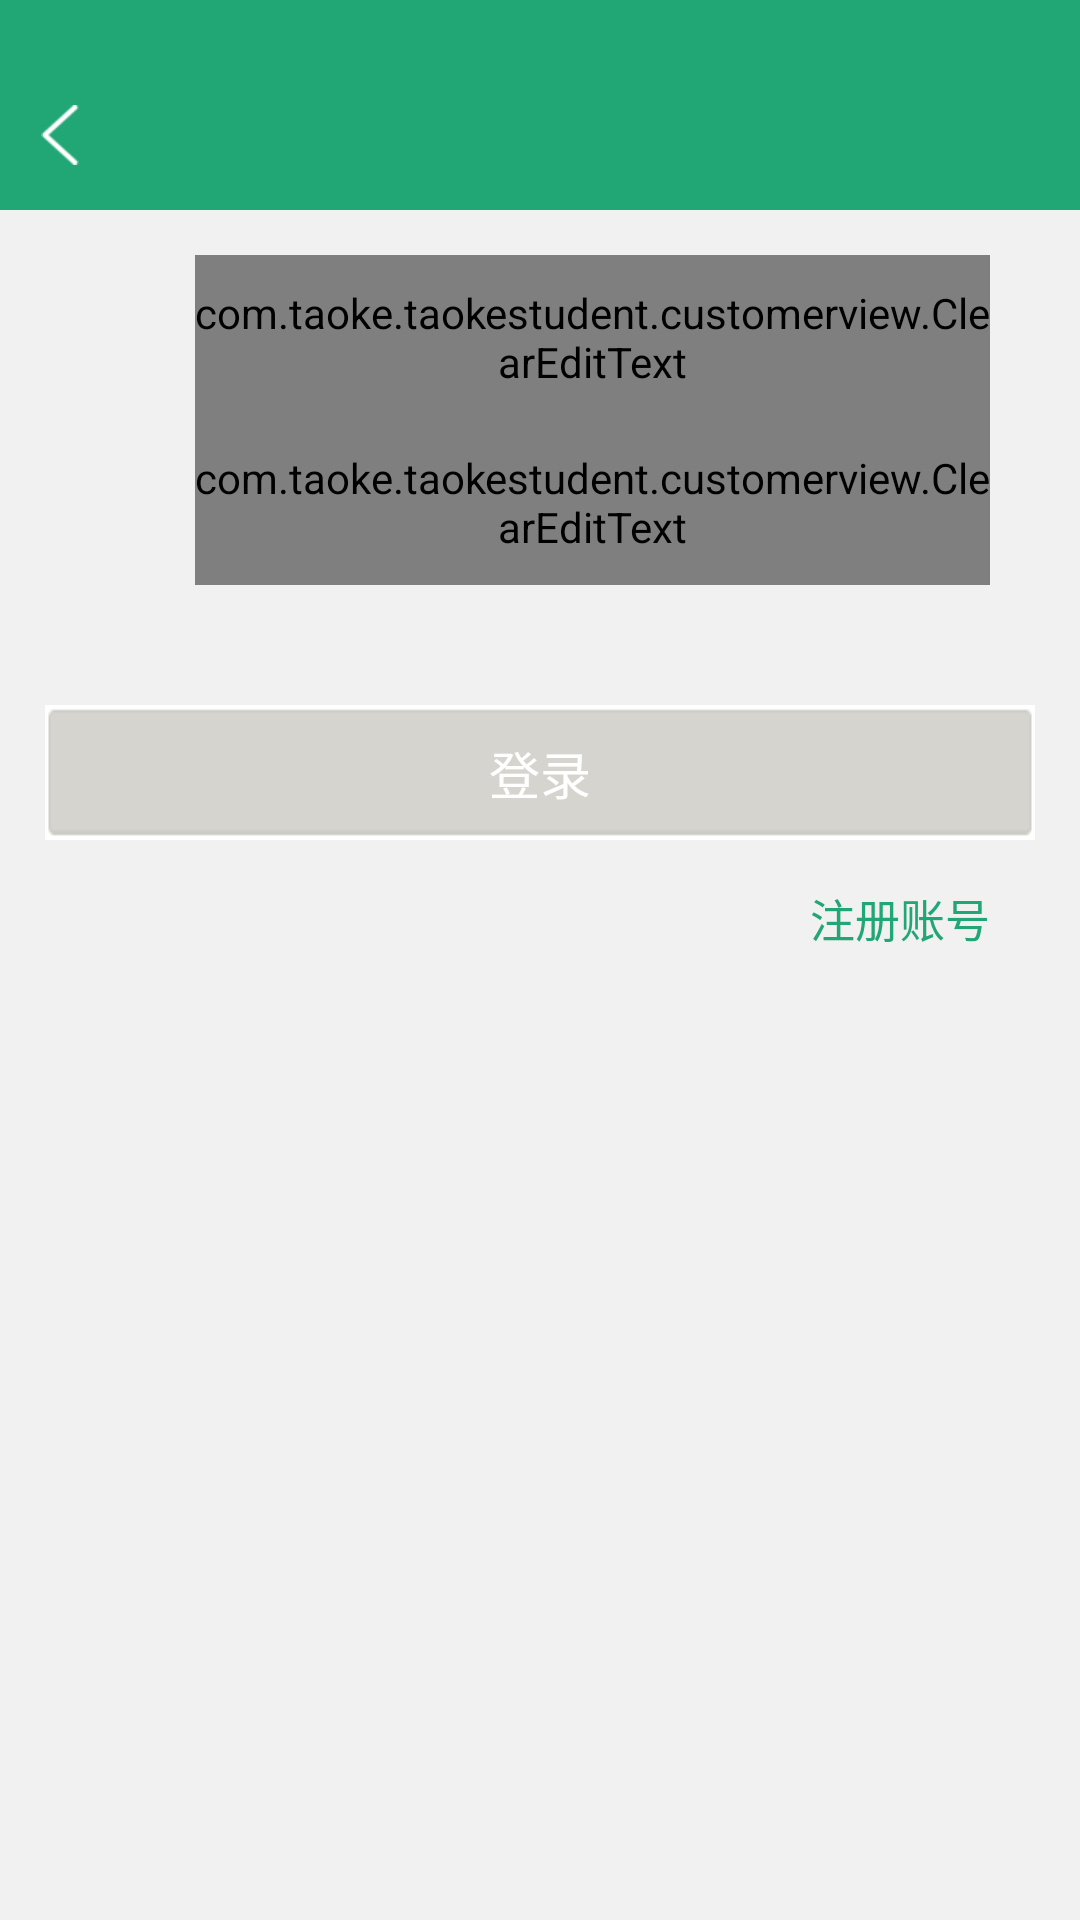

Produce the Android XML layout that renders to this screen, including the resource entries it uses.
<!-- AndroidManifest.xml: application theme Theme.AppCompat.Light.NoActionBar -->
<!-- res/layout/activity_login.xml -->
<?xml version="1.0" encoding="utf-8"?>
<LinearLayout xmlns:android="http://schemas.android.com/apk/res/android"
    xmlns:tools="http://schemas.android.com/tools"
    android:id="@+id/activity_login"
    android:layout_width="match_parent"
    android:layout_height="match_parent"
    android:background="@color/theme_bg_color"
    android:orientation="vertical"
    tools:context="com.taoke.taokestudent.activity.personalcenter.LoginActivity">

    
    <include layout="@layout/title_activity"/>

    <LinearLayout
        android:layout_width="match_parent"
        android:layout_height="match_parent"
        android:layout_margin="@dimen/account_info_interval"
        android:focusable="true"
        android:focusableInTouchMode="true"
        android:orientation="vertical">

        
        <LinearLayout
            android:layout_width="match_parent"
            android:layout_height="@dimen/login_view_user_info_height"
            android:background="@drawable/bg_registe_bottom_part"
            android:orientation="vertical"
            android:paddingEnd="@dimen/account_info_interval"
            android:paddingStart="@dimen/account_info_interval">

            
            <LinearLayout
                android:layout_width="match_parent"
                android:layout_height="0dp"
                android:layout_weight="1"
                android:gravity="center_vertical"
                android:orientation="horizontal">

                <ImageView
                    android:layout_width="@dimen/account_icon_size"
                    android:layout_height="@dimen/account_icon_size"
                    android:scaleType="centerInside"
                    android:src="@drawable/ic_registe_username" />

                <LinearLayout
                    android:layout_width="match_parent"
                    android:layout_height="match_parent"
                    android:layout_marginStart="@dimen/account_info_interval"
                    android:orientation="vertical">

                    <com.taoke.taokestudent.customerview.ClearEditText
                        android:id="@+id/cet_login_account"
                        android:layout_width="match_parent"
                        android:layout_height="0dp"
                        android:layout_weight="1"
                        android:background="@null"
                        android:hint="@string/input_account"
                        android:singleLine="true" />

                    <ImageView
                        android:layout_width="wrap_content"
                        android:layout_height="wrap_content"
                        android:src="@drawable/line_seperate" />
                </LinearLayout>
            </LinearLayout>

            
            <LinearLayout
                android:layout_width="match_parent"
                android:layout_height="0dp"
                android:layout_weight="1"
                android:gravity="center_vertical"
                android:orientation="horizontal">

                <ImageView
                    android:layout_width="@dimen/account_icon_size"
                    android:layout_height="@dimen/account_icon_size"
                    android:scaleType="centerInside"
                    android:src="@drawable/ic_registe_password" />

                <LinearLayout
                    android:layout_width="match_parent"
                    android:layout_height="match_parent"
                    android:layout_marginLeft="@dimen/account_info_interval"
                    android:orientation="vertical">

                    <com.taoke.taokestudent.customerview.ClearEditText
                        android:id="@+id/cet_login_password"
                        android:layout_width="match_parent"
                        android:layout_height="match_parent"
                        android:background="@null"
                        android:hint="@string/input_password"
                        android:inputType="textPassword"
                        android:singleLine="true" />
                </LinearLayout>
            </LinearLayout>
        </LinearLayout>

        
        <Button
            android:id="@+id/btn_login"
            android:layout_width="match_parent"
            android:layout_height="@dimen/button_height"
            android:layout_marginTop="@dimen/button_margin_top"
            android:background="@drawable/bg_btn_unable"
            android:enabled="false"
            android:text="@string/login"
            android:textColor="@color/title_text_color"
            android:textSize="@dimen/button_text_size" />

        <TextView
            android:id="@+id/tv_login_register"
            android:layout_width="wrap_content"
            android:layout_height="wrap_content"
            android:layout_gravity="right"
            android:padding="@dimen/account_info_interval"
            android:text="@string/register_account"
            android:textColor="@color/theme_color"
            android:textSize="@dimen/login_view_register_text_size" />

    </LinearLayout>

</LinearLayout>
<!-- res/layout/title_activity.xml (included above) -->
<?xml version="1.0" encoding="utf-8"?>
<RelativeLayout xmlns:android="http://schemas.android.com/apk/res/android"
    android:layout_width="match_parent"
    android:layout_height="@dimen/title_bar_activity_height"
    android:background="@color/theme_color"
    android:gravity="center_vertical"
    android:paddingTop="@dimen/title_bar_activity_padding_top">

    
    <ImageView
        android:id="@+id/iv_back"
        android:layout_width="@dimen/back_icon_width"
        android:layout_height="@dimen/back_icon_height"
        android:layout_centerVertical="true"
        android:paddingEnd="@dimen/title_edge_interval"
        android:paddingStart="@dimen/title_edge_interval"
        android:src="@drawable/arrow_left_white" />

    
    <TextView
        android:id="@+id/tv_title_text"
        android:layout_width="wrap_content"
        android:layout_height="wrap_content"
        android:layout_centerInParent="true"
        android:textColor="@color/title_text_color"
        android:textSize="@dimen/title_text_size" />

    
    <TextView
        android:id="@+id/tv_title_right"
        android:layout_width="wrap_content"
        android:layout_height="wrap_content"
        android:layout_alignParentEnd="true"
        android:paddingEnd="@dimen/title_edge_interval"
        android:paddingStart="@dimen/title_edge_interval"
        android:textColor="@color/title_text_color"
        android:textSize="@dimen/title_text_size"
        android:visibility="gone" />
</RelativeLayout>
<!-- resources referenced by this layout -->
<resources>
  <color name="theme_bg_color">#F1F1F1</color>
  <color name="theme_color">#21a675</color>
  <color name="title_text_color">#FFFFFF</color>
  <dimen name="account_icon_size">20dp</dimen>
  <dimen name="account_info_interval">15dp</dimen>
  <dimen name="back_icon_height">20dp</dimen>
  <dimen name="back_icon_width">40dp</dimen>
  <dimen name="button_height">45dp</dimen>
  <dimen name="button_margin_top">40dp</dimen>
  <dimen name="button_text_size">17sp</dimen>
  <dimen name="login_view_register_text_size">15sp</dimen>
  <dimen name="login_view_user_info_height">110dp</dimen>
  <dimen name="title_bar_activity_height">70dp</dimen>
  <dimen name="title_bar_activity_padding_top">20dp</dimen>
  <dimen name="title_edge_interval">10dp</dimen>
  <dimen name="title_text_size">18sp</dimen>
  <!-- drawable arrow_left_white: png bitmap (drawable, 3743 bytes) -->
  <!-- drawable bg_btn_unable: png bitmap (drawable, 888 bytes) -->
  <string name="input_account">注册邮箱/会员号/手机号</string>
  <string name="input_password">登录密码</string>
  <string name="login">登录</string>
  <string name="register_account">注册账号</string>
</resources>
